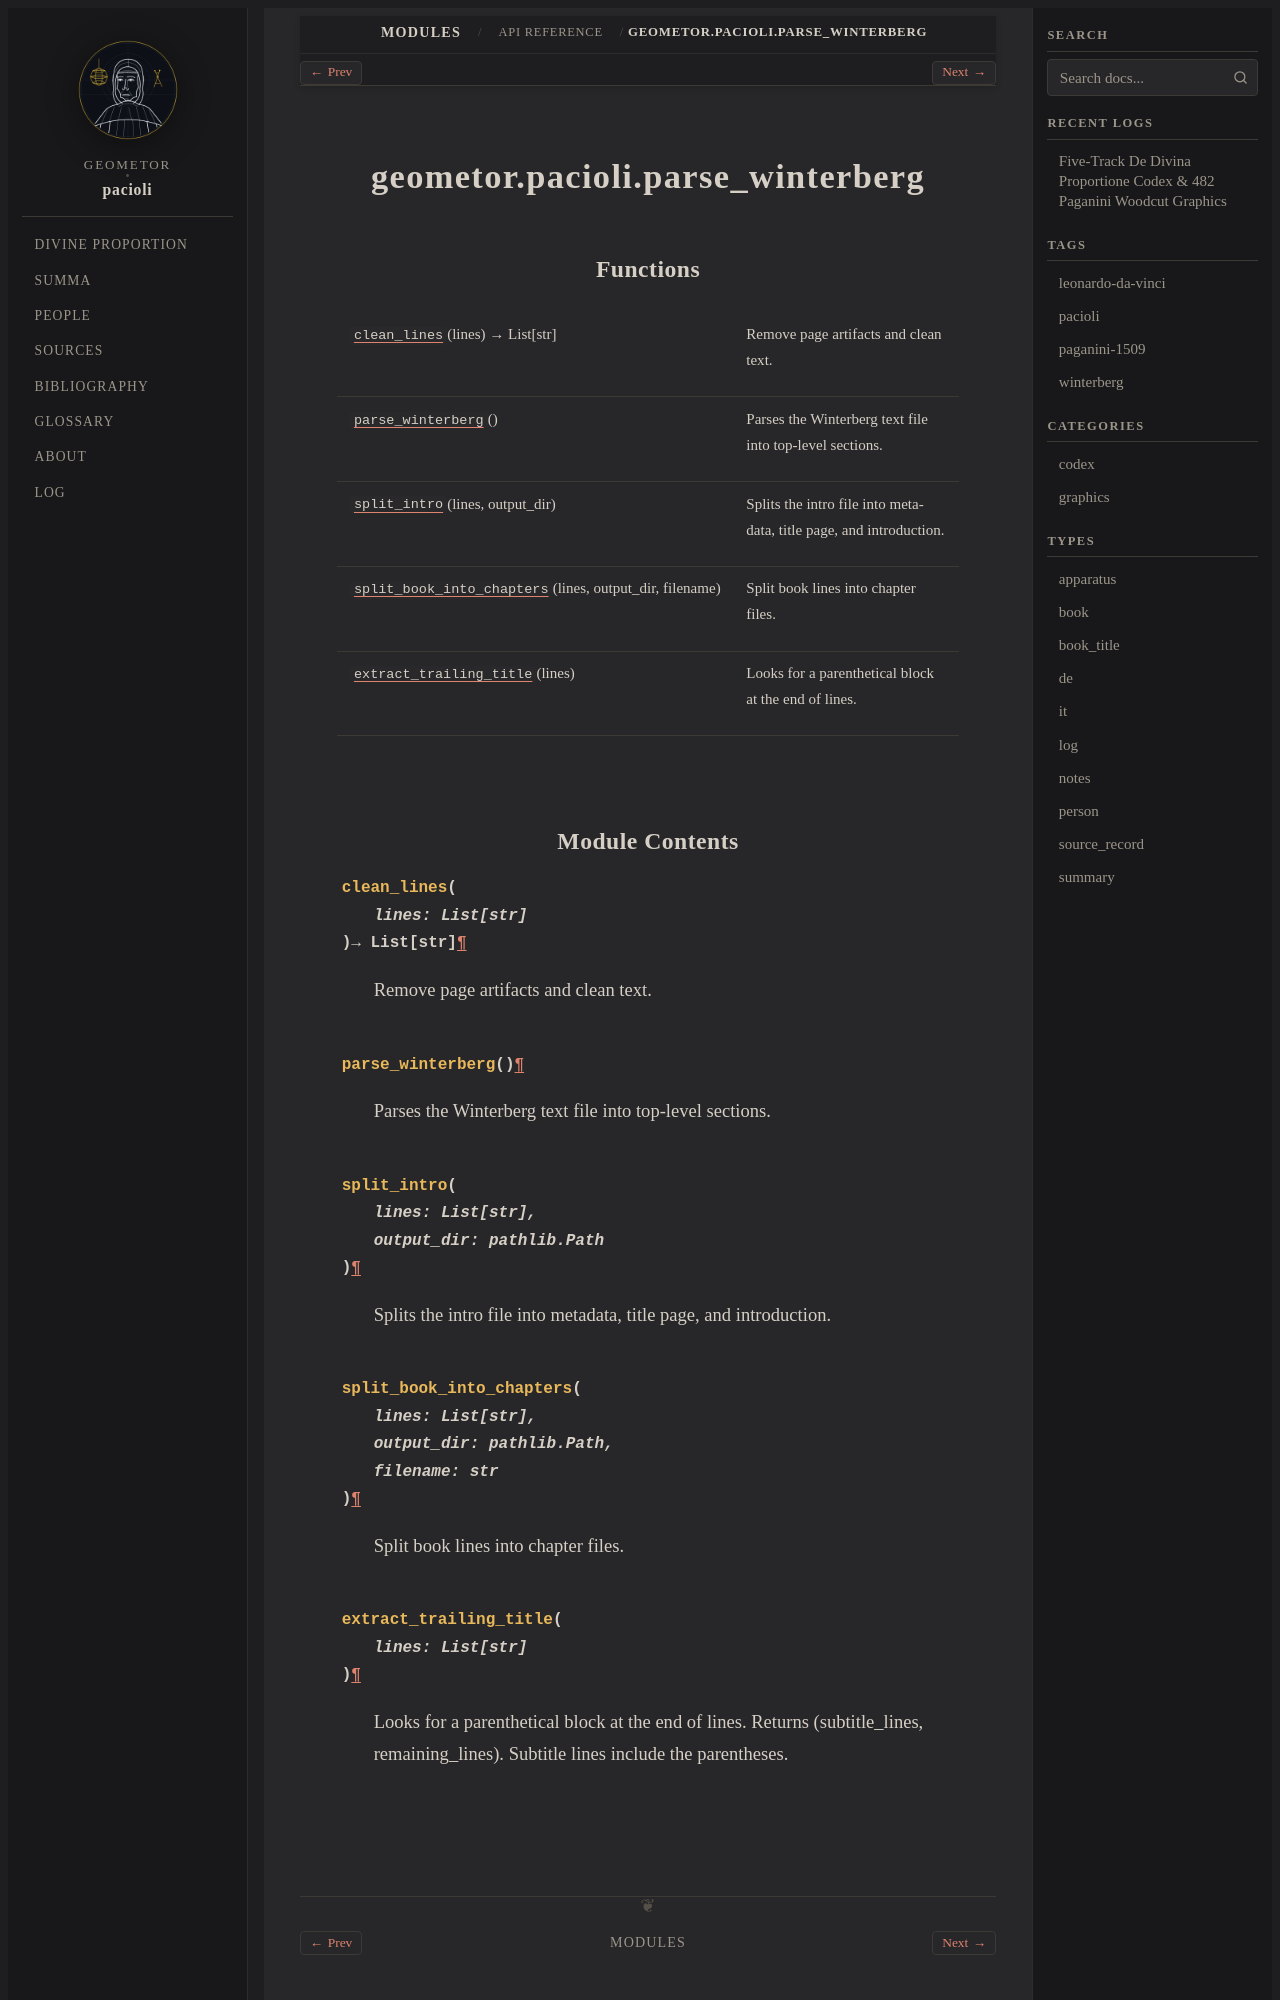

repository: geometor/pacioli · page: modules/api/geometor/pacioli/parse_winterberg/index.html · generator: sphinx

geometor.pacioli.parse_winterberg
=================================

.. py:module:: geometor.pacioli.parse_winterberg


Functions
---------

.. autoapisummary::

   geometor.pacioli.parse_winterberg.clean_lines
   geometor.pacioli.parse_winterberg.parse_winterberg
   geometor.pacioli.parse_winterberg.split_intro
   geometor.pacioli.parse_winterberg.split_book_into_chapters
   geometor.pacioli.parse_winterberg.extract_trailing_title
